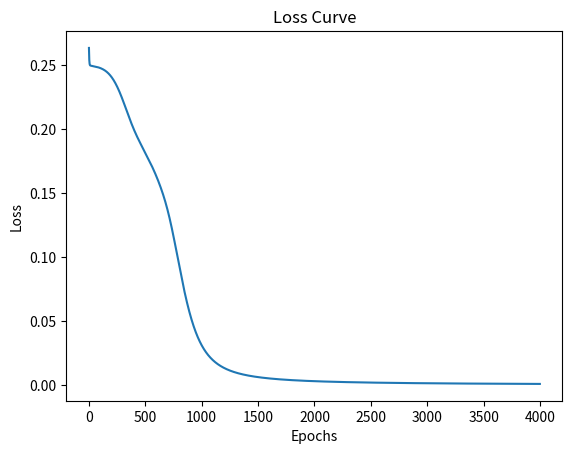
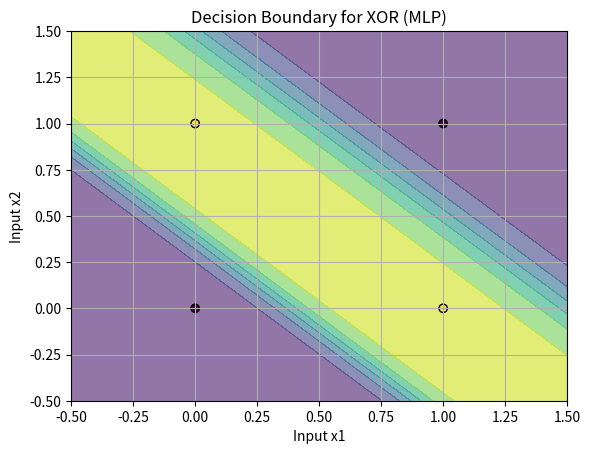

Write the Python code that produced these figures, in order.
import numpy as np
import matplotlib.pyplot as plt

# ----------------------------
# 1. XOR Dataset
# ----------------------------
X = np.array([[0,0],
              [0,1],
              [1,0],
              [1,1]])

y = np.array([[0],
              [1],
              [1],
              [0]])

# ----------------------------
# 2. Initialize Network
# ----------------------------
np.random.seed(1)

input_neurons = 2
hidden_neurons = 3
output_neurons = 1

W1 = np.random.uniform(-1, 1, (input_neurons, hidden_neurons))
b1 = np.zeros((1, hidden_neurons))

W2 = np.random.uniform(-1, 1, (hidden_neurons, output_neurons))
b2 = np.zeros((1, output_neurons))

# ----------------------------
# 3. Activation Functions
# ----------------------------
def sigmoid(x):
    return 1 / (1 + np.exp(-x))

def sigmoid_derivative(x):
    return x * (1 - x)

# ----------------------------
# 4. Training
# ----------------------------
learning_rate = 0.5
epochs = 4000
loss_list = []

for epoch in range(epochs):

    # Forward pass
    hidden_input = X @ W1 + b1
    hidden_output = sigmoid(hidden_input)

    final_input = hidden_output @ W2 + b2
    final_output = sigmoid(final_input)

    # Loss (Binary Cross Entropy-like MSE)
    loss = np.mean((y - final_output)**2)
    loss_list.append(loss)

    # Backpropagation
    error_output = (final_output - y) * sigmoid_derivative(final_output)
    error_hidden = error_output @ W2.T * sigmoid_derivative(hidden_output)

    # Update weights
    W2 -= learning_rate * hidden_output.T @ error_output
    b2 -= learning_rate * np.sum(error_output, axis=0, keepdims=True)

    W1 -= learning_rate * X.T @ error_hidden
    b1 -= learning_rate * np.sum(error_hidden, axis=0, keepdims=True)

    # ----------------------------
    # Print some epochs
    # ----------------------------
    if epoch % 1000 == 0:
        print(f"Epoch {epoch} | Loss: {loss:.6f}")

# ----------------------------
# 5. Final Predictions
# ----------------------------
print("\nFinal Predictions:")
predictions = (final_output > 0.5).astype(int)
print(predictions)

print("\nActual Output:")
print(y)

# ----------------------------
# 6. Plot Loss Curve
# ----------------------------
plt.plot(loss_list)
plt.title("Loss Curve")
plt.xlabel("Epochs")
plt.ylabel("Loss")
plt.show()

# Create mesh grid
x_min, x_max = -0.5, 1.5
y_min, y_max = -0.5, 1.5
xx, yy = np.meshgrid(np.linspace(x_min, x_max, 200),
                     np.linspace(y_min, y_max, 200))

grid = np.c_[xx.ravel(), yy.ravel()]

# Forward pass on grid
Z1 = np.dot(grid, W1) + b1
A1 = sigmoid(Z1)
Z2 = np.dot(A1, W2) + b2
A2 = sigmoid(Z2)

Z = A2.reshape(xx.shape)

plt.figure()
plt.contourf(xx, yy, Z, alpha=0.6)
plt.scatter(X[:,0], X[:,1], c=y.ravel(), edgecolors='k')
plt.title("Decision Boundary for XOR (MLP)")
plt.xlabel("Input x1")
plt.ylabel("Input x2")
plt.grid(True)
plt.show()

